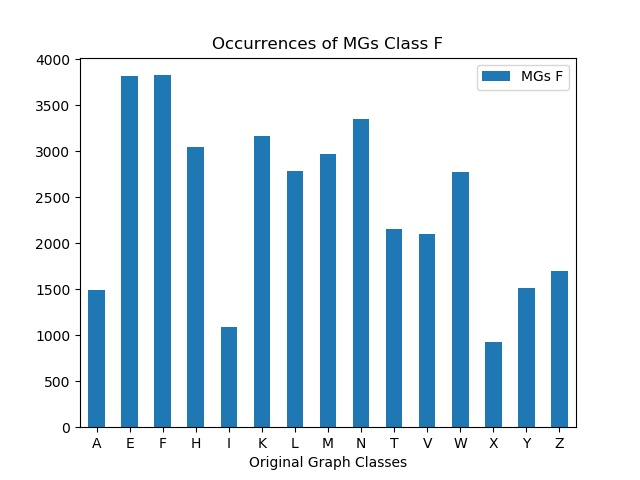

The file beside this chart, header and first rows:
, MGs F
A, 1494
E, 3825
F, 3829
H, 3049
I, 1091
K, 3169
L, 2785
M, 2975
N, 3357
T, 2158
V, 2100
W, 2772
X, 926
Y, 1510
Z, 1700
